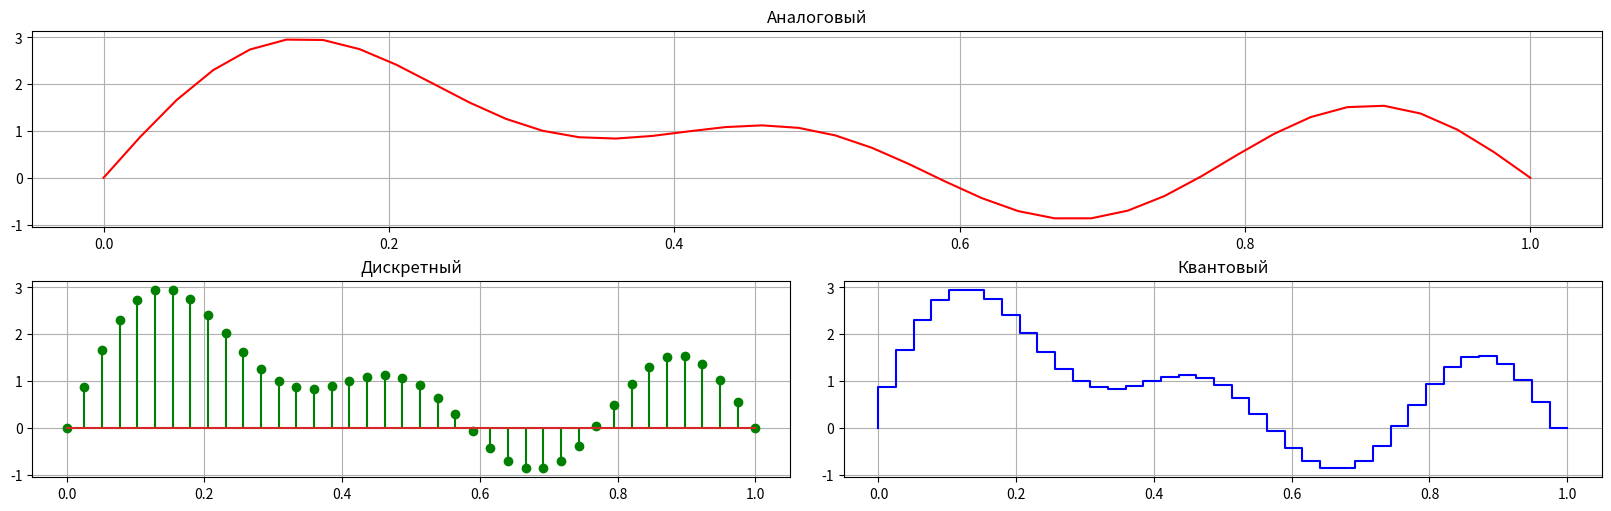

The matplotlib source for this figure:


import numpy as np
import matplotlib.pyplot as plt
import random
import time

 


n = 40
# time vector
t = np.linspace(0, 1, n, endpoint=True)
# sine wave
x = np.sin(np.pi*t) + np.sin(2*np.pi*t) + np.sin(3*np.pi*t) + np.sin(5*np.pi*t)

fig = plt.figure(figsize=(16, 5), dpi=100, layout='constrained')
axs = fig.subplot_mosaic([["analog", "analog"],
                          ["discrete", "quantum"],
                          ])

axs["analog"].plot(t, x, 'r')
axs["analog"].set_title("Аналоговый")
axs["analog"].grid(True)
axs["discrete"].stem(t, x, 'g')
axs["discrete"].set_title("Дискретный")
axs["discrete"].grid(True)
axs["quantum"].step(t, x, 'b')
axs["quantum"].set_title("Квантовый")
axs["quantum"].grid(True)

plt.show()

